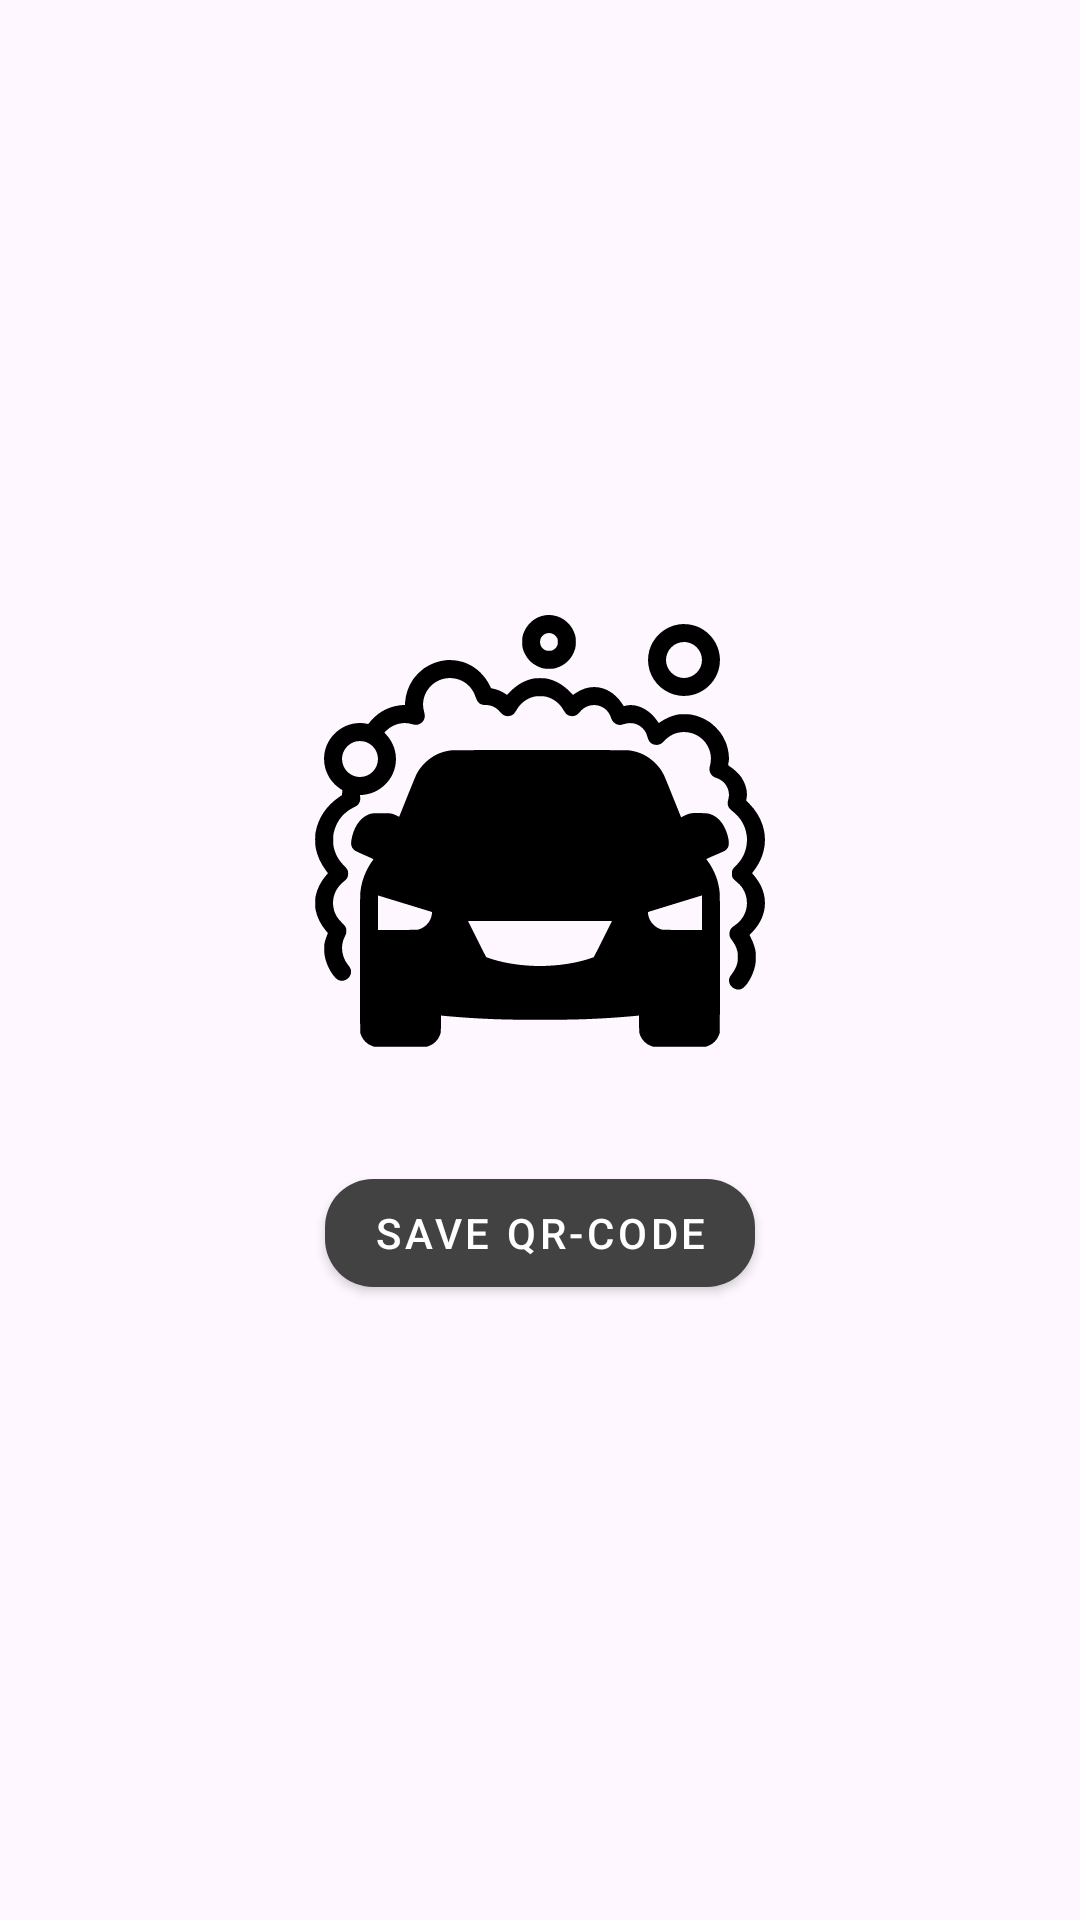

Android layout source for this screen:
<!-- AndroidManifest.xml: application theme Theme.CarWash -->
<!-- res/layout/fragment_qrcode_dialog.xml -->
<?xml version="1.0" encoding="utf-8"?>
<LinearLayout
    xmlns:android="http://schemas.android.com/apk/res/android"
    android:layout_width="300dp"
    android:layout_height="400dp"
    android:orientation="vertical"
    android:gravity="center">

    <ImageView
        android:layout_margin="16dp"
        android:id="@+id/img_qrcode"
        android:layout_width="150dp"
        android:layout_height="150dp"
        android:src="@drawable/icon_carwash"/>

    <com.google.android.material.button.MaterialButton
        android:id="@+id/btn_save_qrcode"
        android:layout_width="wrap_content"
        android:layout_height="wrap_content"
        android:layout_margin="16dp"
        style="@style/Widget.CarWash.MaterialButton.CustomStyle"
        android:text="Save QR-Code"/>

</LinearLayout>
<!-- resources referenced by this layout -->
<resources>
  <!-- drawable icon_carwash: vector/xml drawable (drawable, 7619 chars, omitted) -->
  <style name="Widget.CarWash.MaterialButton.CustomStyle" parent="Widget.MaterialComponents.Button">
          <item name="backgroundTint">@color/cardview_dark_background</item>
          <item name="android:textColor">@color/cardview_light_background</item>
          <item name="cornerRadius">16dp</item>
      </style>
  <style name="Theme.CarWash" parent="Base.Theme.CarWash" />
  <style name="Base.Theme.CarWash" parent="Theme.Material3.DayNight.NoActionBar">
          
          
          <item name="android:statusBarColor">@android:color/transparent</item>
          <item name="android:windowLightStatusBar">true</item>
      </style>
</resources>
